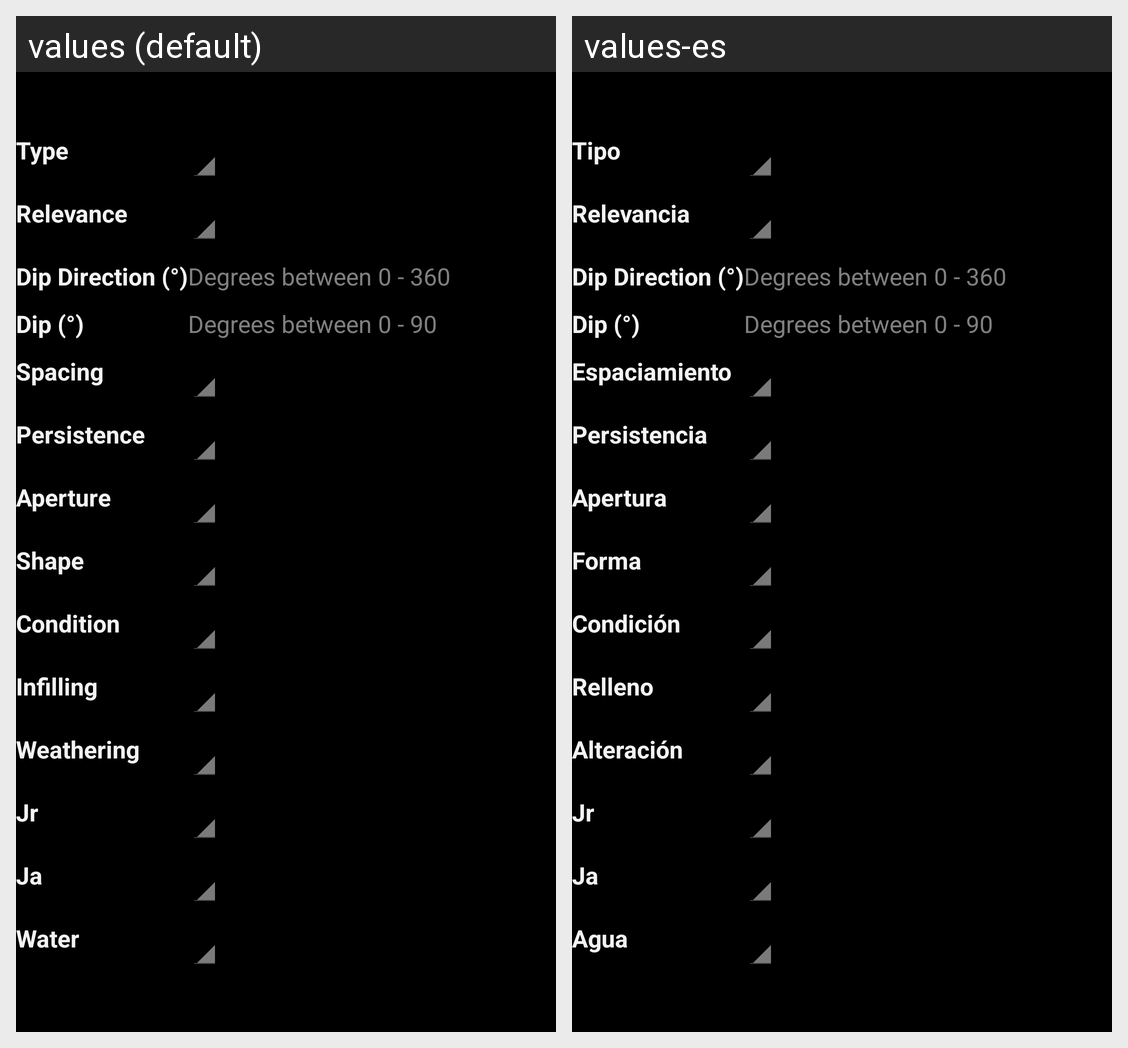

This grid shows one Android layout under two languages. Give, for every string resource on the screen, its name, the default text and each shown locale's text.
Android screen res/layout/discontinuity_system_base_fragment_centre_content.xml rendered under 2 locales, left to right: values (default), values-es. Device: Nexus 5 (rendered at 1080×1920; each locale shown at half size, 540×960, under a caption strip naming it); theme CustomAppTheme.
Strings drawn on this screen, with the default value and each locale's value (text and hints the layout hard-codes, and strings that could not be matched under every locale, appear in the picture but are not listed):

discontinuity_system_type_label
  values: Type
  values-es: Tipo

discontinuity_system_relevance_label
  values: Relevance
  values-es: Relevancia

discontinuity_system_dip_dir_label
  values: Dip Direction (°)
  values-es: Dip Direction (°)

discontinuity_system_dip_label
  values: Dip (°)
  values-es: Dip (°)

discontinuity_system_spacing_label
  values: Spacing
  values-es: Espaciamiento

discontinuity_system_persistence_label
  values: Persistence
  values-es: Persistencia

discontinuity_system_aperture_label
  values: Aperture
  values-es: Apertura

discontinuity_system_shape_label
  values: Shape
  values-es: Forma

discontinuity_system_roughness_label
  values: Condition
  values-es: Condición

discontinuity_system_infilling_label
  values: Infilling
  values-es: Relleno

discontinuity_system_weathering_label
  values: Weathering
  values-es: Alteración

discontinuity_system_jr_label
  values: Jr
  values-es: Jr

discontinuity_system_ja_label
  values: Ja
  values-es: Ja

discontinuity_system_water_label
  values: Water
  values-es: Agua
